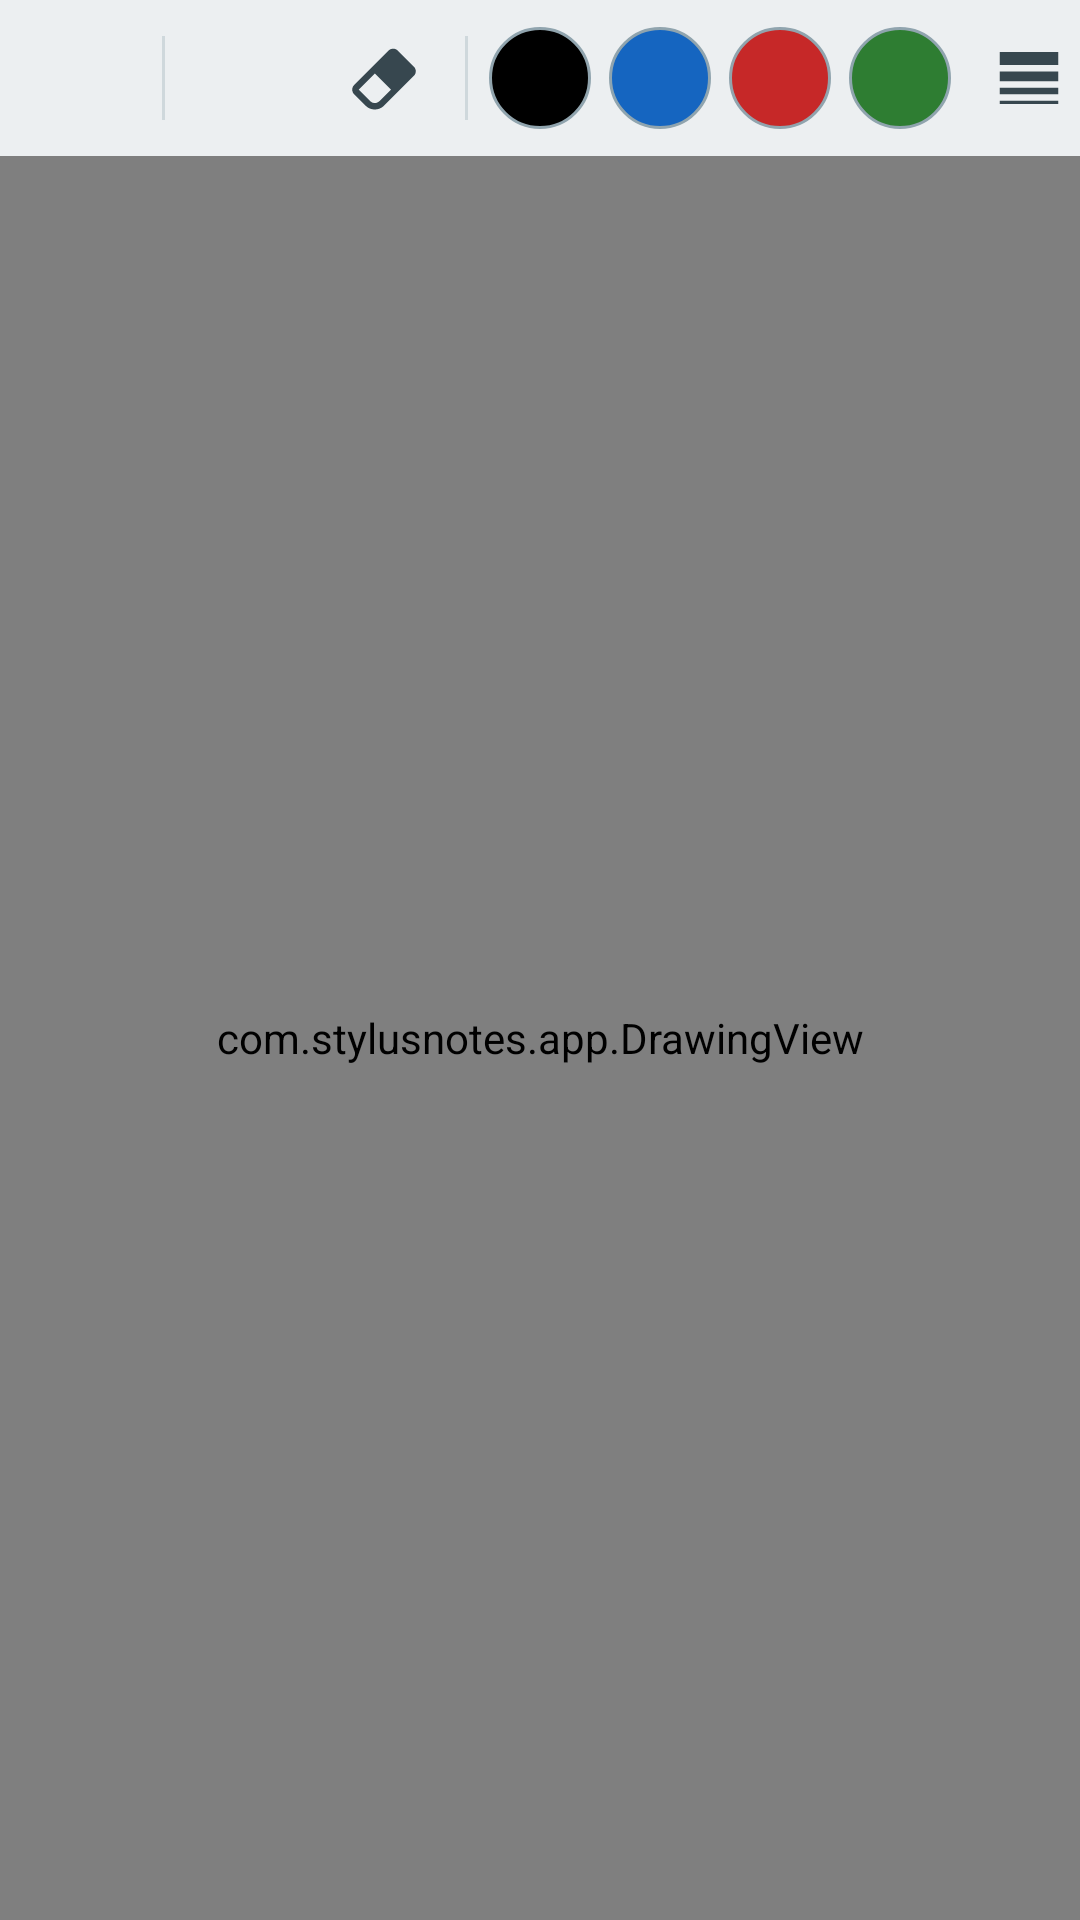

This screen was rendered from an Android layout file. Write that file and the resources it references.
<!-- AndroidManifest.xml: application theme Theme.StylusNotes -->
<!-- res/layout/activity_note.xml -->
<?xml version="1.0" encoding="utf-8"?>
<LinearLayout xmlns:android="http://schemas.android.com/apk/res/android"
    android:layout_width="match_parent"
    android:layout_height="match_parent"
    android:orientation="vertical">

    <HorizontalScrollView
        android:layout_width="match_parent"
        android:layout_height="wrap_content"
        android:background="@color/toolbar_bg"
        android:fillViewport="true"
        android:scrollbars="none">

        <LinearLayout
            android:layout_width="wrap_content"
            android:layout_height="wrap_content"
            android:gravity="center_vertical"
            android:orientation="horizontal"
            android:paddingHorizontal="4dp"
            android:paddingVertical="4dp">

            <ImageButton
                android:id="@+id/btn_home"
                style="@style/ToolButton"
                android:contentDescription="@string/cd_home"
                android:src="@drawable/ic_arrow_back" />

            <View style="@style/ToolDivider" />

            <ImageButton
                android:id="@+id/btn_pen"
                style="@style/ToolButton"
                android:contentDescription="@string/cd_pen"
                android:src="@drawable/ic_pen" />

            <ImageButton
                android:id="@+id/btn_eraser"
                style="@style/ToolButton"
                android:contentDescription="@string/cd_eraser"
                android:src="@drawable/ic_eraser" />

            <View style="@style/ToolDivider" />

            <ImageButton
                android:id="@+id/btn_color_black"
                style="@style/SwatchButton"
                android:background="@drawable/swatch_black"
                android:contentDescription="@string/cd_color_black" />

            <ImageButton
                android:id="@+id/btn_color_blue"
                style="@style/SwatchButton"
                android:background="@drawable/swatch_blue"
                android:contentDescription="@string/cd_color_blue" />

            <ImageButton
                android:id="@+id/btn_color_red"
                style="@style/SwatchButton"
                android:background="@drawable/swatch_red"
                android:contentDescription="@string/cd_color_red" />

            <ImageButton
                android:id="@+id/btn_color_green"
                style="@style/SwatchButton"
                android:background="@drawable/swatch_green"
                android:contentDescription="@string/cd_color_green" />

            <ImageButton
                android:id="@+id/btn_width"
                style="@style/ToolButton"
                android:contentDescription="@string/cd_width"
                android:src="@drawable/ic_width" />

            <View style="@style/ToolDivider" />

            <ImageButton
                android:id="@+id/btn_undo"
                style="@style/ToolButton"
                android:contentDescription="@string/cd_undo"
                android:src="@drawable/ic_undo" />

            <ImageButton
                android:id="@+id/btn_redo"
                style="@style/ToolButton"
                android:contentDescription="@string/cd_redo"
                android:src="@drawable/ic_redo" />

            <ImageButton
                android:id="@+id/btn_clear"
                style="@style/ToolButton"
                android:contentDescription="@string/cd_clear"
                android:src="@drawable/ic_clear" />

            <ImageButton
                android:id="@+id/btn_stylus"
                style="@style/ToolButton"
                android:contentDescription="@string/cd_stylus"
                android:src="@drawable/ic_stylus" />

            <ImageButton
                android:id="@+id/btn_zoom_write"
                style="@style/ToolButton"
                android:contentDescription="@string/cd_zoom_write"
                android:src="@drawable/ic_zoom_write" />

            <ImageButton
                android:id="@+id/btn_export"
                style="@style/ToolButton"
                android:contentDescription="@string/cd_export"
                android:src="@drawable/ic_export" />

            <View style="@style/ToolDivider" />

            <ImageButton
                android:id="@+id/btn_zoom_out"
                style="@style/ToolButton"
                android:contentDescription="@string/cd_zoom_out"
                android:src="@drawable/ic_zoom_out" />

            <TextView
                android:id="@+id/tv_zoom"
                android:layout_width="wrap_content"
                android:layout_height="match_parent"
                android:background="@drawable/toolbar_button_bg"
                android:clickable="true"
                android:focusable="true"
                android:gravity="center"
                android:minWidth="52dp"
                android:paddingHorizontal="4dp"
                android:text="100%"
                android:textColor="@color/icon_tint"
                android:textSize="13sp"
                android:textStyle="bold" />

            <ImageButton
                android:id="@+id/btn_zoom_in"
                style="@style/ToolButton"
                android:contentDescription="@string/cd_zoom_in"
                android:src="@drawable/ic_zoom_in" />

            <View style="@style/ToolDivider" />

            <TextView
                android:id="@+id/tv_page"
                android:layout_width="wrap_content"
                android:layout_height="wrap_content"
                android:layout_marginHorizontal="6dp"
                android:gravity="center"
                android:minWidth="48dp"
                android:text="p.1/1"
                android:textColor="@color/icon_tint"
                android:textSize="13sp"
                android:textStyle="bold" />
        </LinearLayout>
    </HorizontalScrollView>

    <com.stylusnotes.app.DrawingView
        android:id="@+id/drawing_view"
        android:layout_width="match_parent"
        android:layout_height="0dp"
        android:layout_weight="1"
        android:background="@android:color/white" />

    <View
        android:id="@+id/zoom_write_divider"
        android:layout_width="match_parent"
        android:layout_height="2dp"
        android:background="@color/accent"
        android:visibility="gone" />

    <com.stylusnotes.app.ZoomWritePanel
        android:id="@+id/zoom_write_panel"
        android:layout_width="match_parent"
        android:layout_height="0dp"
        android:layout_weight="1"
        android:background="@android:color/white"
        android:visibility="gone" />

</LinearLayout>
<!-- resources referenced by this layout -->
<resources>
  <color name="accent">#2962FF</color>
  <color name="icon_tint">#37474F</color>
  <color name="toolbar_bg">#ECEFF1</color>
  <!-- drawable ic_eraser (drawable) -->
  <vector xmlns:android="http://schemas.android.com/apk/res/android"
      android:width="24dp"
      android:height="24dp"
      android:viewportWidth="24"
      android:viewportHeight="24">
      <path
          android:fillColor="#000000"
          android:pathData="M16.24,3.56l4.95,4.94c0.78,0.79 0.78,2.05 0,2.84L12,20.53c-1.56,1.56 -4.09,1.56 -5.66,0L2.81,17c-0.78,-0.79 -0.78,-2.05 0,-2.84l10.6,-10.6c0.79,-0.78 2.05,-0.78 2.83,0zM4.22,15.58l3.54,3.53c0.78,0.79 2.04,0.79 2.83,0l3.53,-3.53 -4.95,-4.95 -4.95,4.95z" />
  </vector>
  <!-- drawable ic_export (drawable) -->
  <vector xmlns:android="http://schemas.android.com/apk/res/android"
      android:width="24dp"
      android:height="24dp"
      android:viewportWidth="24"
      android:viewportHeight="24">
      <path
          android:fillColor="#000000"
          android:pathData="M5,20h14v-2H5v2zM19,9h-4V3H9v6H5l7,7 7,-7z" />
  </vector>
  <!-- drawable ic_width (drawable) -->
  <vector xmlns:android="http://schemas.android.com/apk/res/android"
      android:width="24dp"
      android:height="24dp"
      android:viewportWidth="24"
      android:viewportHeight="24">
      <path
          android:fillColor="#000000"
          android:pathData="M3,17h18v-2H3v2zM3,20h18v-1H3v1zM3,13h18v-3H3v3zM3,4v4h18V4H3z" />
  </vector>
  <string name="cd_clear">Clear page</string>
  <string name="cd_color_black">Black ink</string>
  <string name="cd_color_blue">Blue ink</string>
  <string name="cd_color_green">Green ink</string>
  <string name="cd_color_red">Red ink</string>
  <string name="cd_eraser">Eraser</string>
  <string name="cd_export">Export page as image</string>
  <string name="cd_home">Back to notes</string>
  <string name="cd_pen">Pen</string>
  <string name="cd_redo">Redo</string>
  <string name="cd_stylus">Stylus only</string>
  <string name="cd_undo">Undo</string>
  <string name="cd_width">Pen width</string>
  <string name="cd_zoom_in">Zoom in</string>
  <string name="cd_zoom_out">Zoom out</string>
  <string name="cd_zoom_write">Zoom &amp; write</string>
  <style name="SwatchButton">
          <item name="android:layout_width">34dp</item>
          <item name="android:layout_height">34dp</item>
          <item name="android:layout_marginHorizontal">3dp</item>
      </style>
  <style name="ToolButton">
          <item name="android:layout_width">44dp</item>
          <item name="android:layout_height">44dp</item>
          <item name="android:layout_marginHorizontal">1dp</item>
          <item name="android:padding">9dp</item>
          <item name="android:scaleType">fitCenter</item>
          <item name="android:background">@drawable/toolbar_button_bg</item>
          <item name="android:tint">@color/icon_tint</item>
      </style>
  <style name="ToolDivider">
          <item name="android:layout_width">1dp</item>
          <item name="android:layout_height">28dp</item>
          <item name="android:layout_marginHorizontal">4dp</item>
          <item name="android:background">#CFD8DC</item>
      </style>
  <style name="Theme.StylusNotes" parent="Theme.Material3.DayNight.NoActionBar">
          <item name="colorPrimary">@color/accent</item>
          <item name="android:windowLightStatusBar">true</item>
      </style>
  <color name="ink_black">#000000</color>
  <color name="ink_blue">#1565C0</color>
  <color name="ink_green">#2E7D32</color>
  <color name="ink_red">#C62828</color>
  <color name="accent_translucent">#332962FF</color>
</resources>
